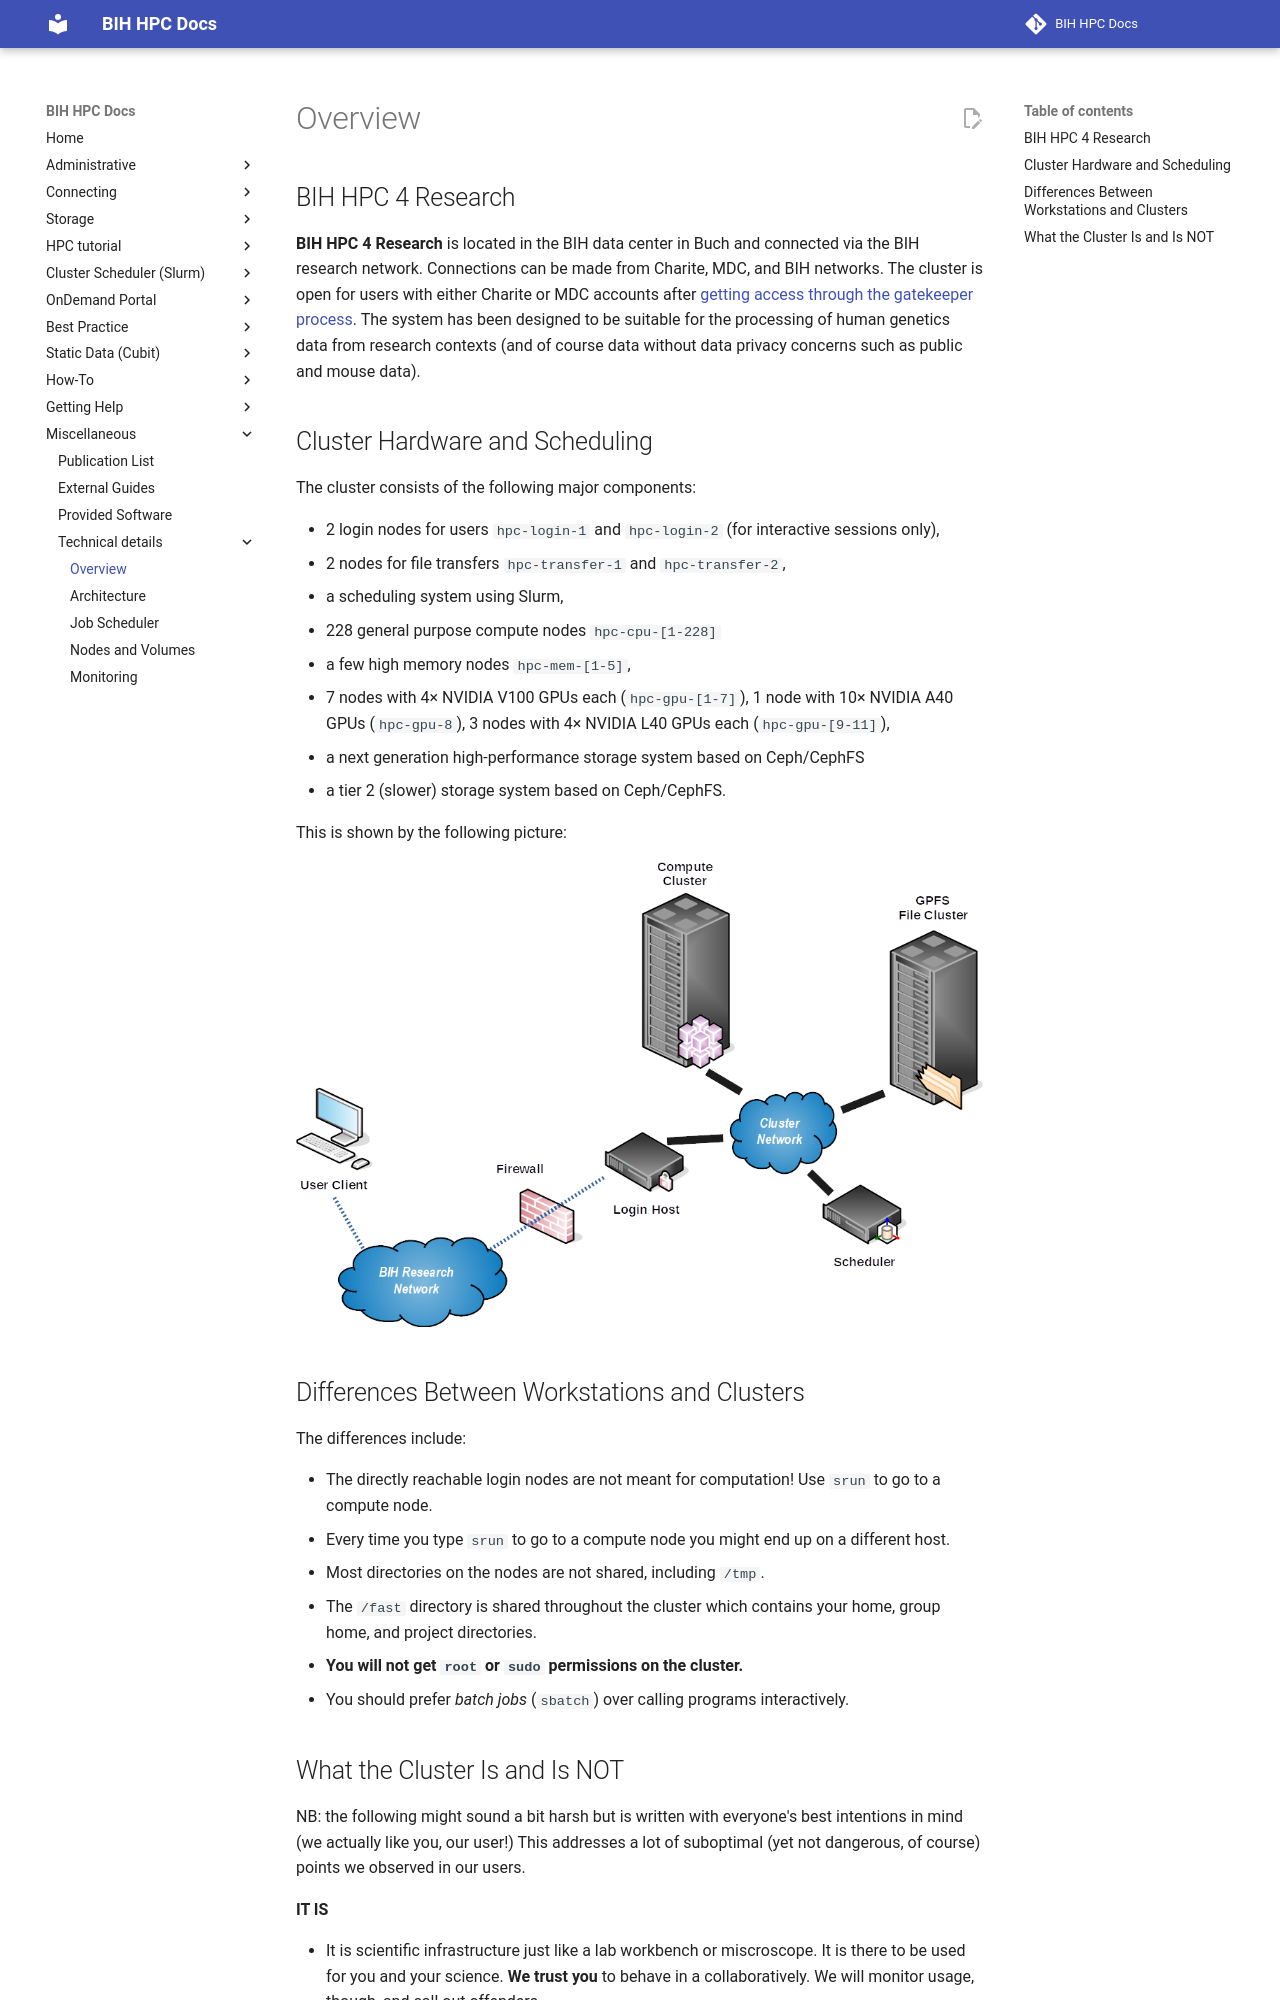

repository: bihealth/bih-cluster · page: overview/for-the-impatient/index.html · generator: mkdocs

# Overview
## BIH HPC 4 Research
**BIH HPC 4 Research** is located in the BIH data center in Buch and connected via the BIH research network.
Connections can be made from Charite, MDC, and BIH networks.
The cluster is open for users with either Charite or MDC accounts after [getting access through the gatekeeper process](../admin/getting-access.md).
The system has been designed to be suitable for the processing of human genetics data from research contexts (and of course data without data privacy concerns such as public and mouse data).

## Cluster Hardware and Scheduling

The cluster consists of the following major components:

- 2 login nodes for users `hpc-login-1` and `hpc-login-2` (for interactive sessions only),
- 2 nodes for file transfers `hpc-transfer-1` and `hpc-transfer-2`,
- a scheduling system using Slurm,
- 228 general purpose compute nodes `hpc-cpu-[1-228]`
- a few high memory nodes `hpc-mem-[1-5]`,
- 7 nodes with 4× NVIDIA V100 GPUs each (`hpc-gpu-[1-7]`), 1 node with 10× NVIDIA A40 GPUs (`hpc-gpu-8`), 3 nodes with 4× NVIDIA L40 GPUs each (`hpc-gpu-[9-11]`), 
- a next generation high-performance storage system based on Ceph/CephFS
- a tier 2 (slower) storage system based on Ceph/CephFS.

This is shown by the following picture:

![](figures/Cluster_Layout.png)

## Differences Between Workstations and Clusters

The differences include:

- The directly reachable login nodes are not meant for computation!
  Use `srun` to go to a compute node.
- Every time you type `srun` to go to a compute node you might end up on a different host.
- Most directories on the nodes are not shared, including `/tmp`.
- The `/fast` directory is shared throughout the cluster which contains your home, group home, and project directories.
- **You will not get `root` or `sudo` permissions on the cluster.**
- You should prefer *batch jobs* (`sbatch`) over calling programs interactively.
